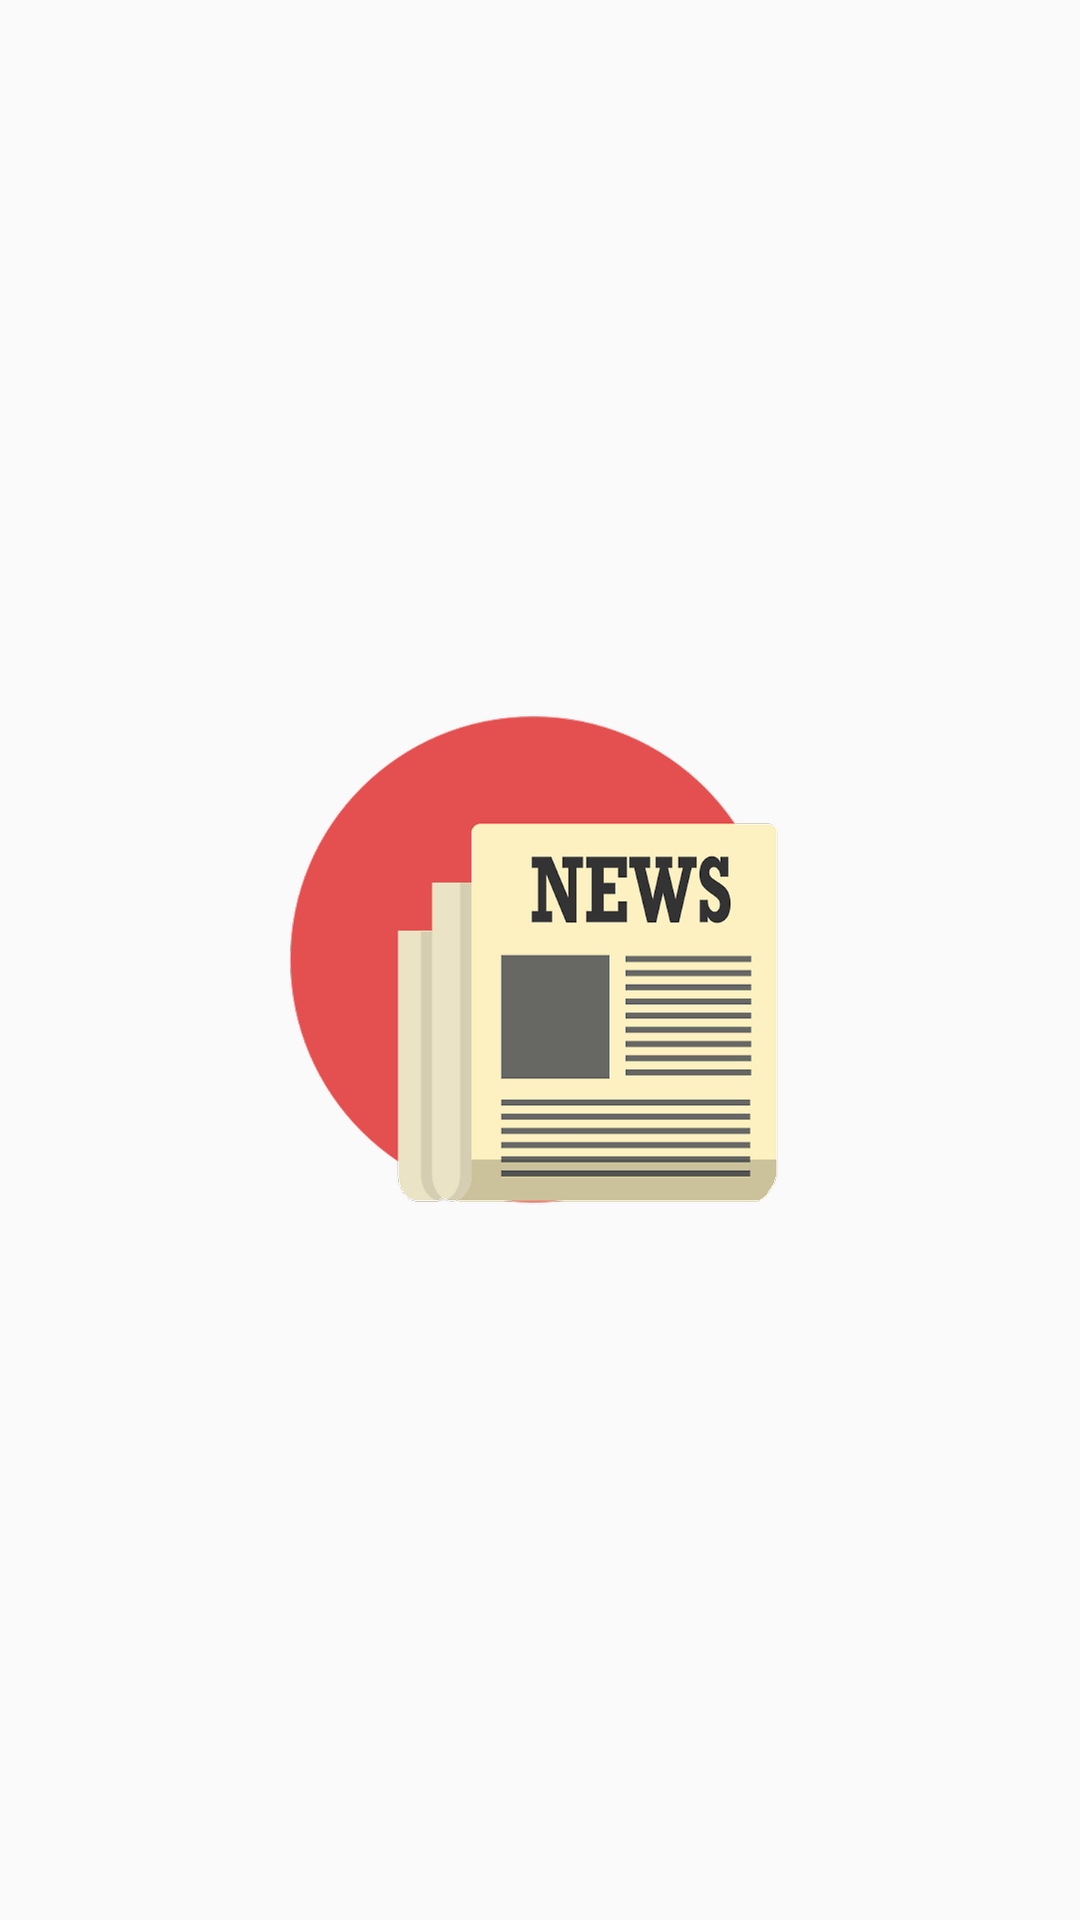

Reconstruct the res/layout file that produces this screen, plus the resources it refers to.
<!-- AndroidManifest.xml: application theme AppTheme -->
<!-- res/layout/activity_main.xml -->
<?xml version="1.0" encoding="utf-8"?>
<RelativeLayout xmlns:android="http://schemas.android.com/apk/res/android"
                android:layout_width="match_parent"
                android:layout_height="match_parent"
                android:gravity="center"
                android:orientation="vertical">

    <ImageView
        android:layout_width="wrap_content"
        android:layout_height="wrap_content"
        android:src="@mipmap/ic_launcher"/>
</RelativeLayout>
<!-- resources referenced by this layout -->
<resources>
  <!-- mipmap ic_launcher: png bitmap (mipmap-hdpi, 16584 bytes) -->
  <style name="AppTheme" parent="Theme.AppCompat.Light.DarkActionBar">
          
          <item name="colorPrimary">@color/colorPrimary</item>
          <item name="colorPrimaryDark">@color/colorPrimaryDark</item>
          <item name="colorAccent">@color/colorAccent</item>
          <item name="android:title">@string/app_name</item>
          <item name="android:editTextColor">@android:color/background_dark</item>
          <item name="android:textColor">@android:color/background_dark</item>
      </style>
  <color name="colorPrimary">#3F51B5</color>
  <color name="colorPrimaryDark">#303F9F</color>
  <color name="colorAccent">#FF4081</color>
  <string name="app_name">NewsPaper Online</string>
</resources>
